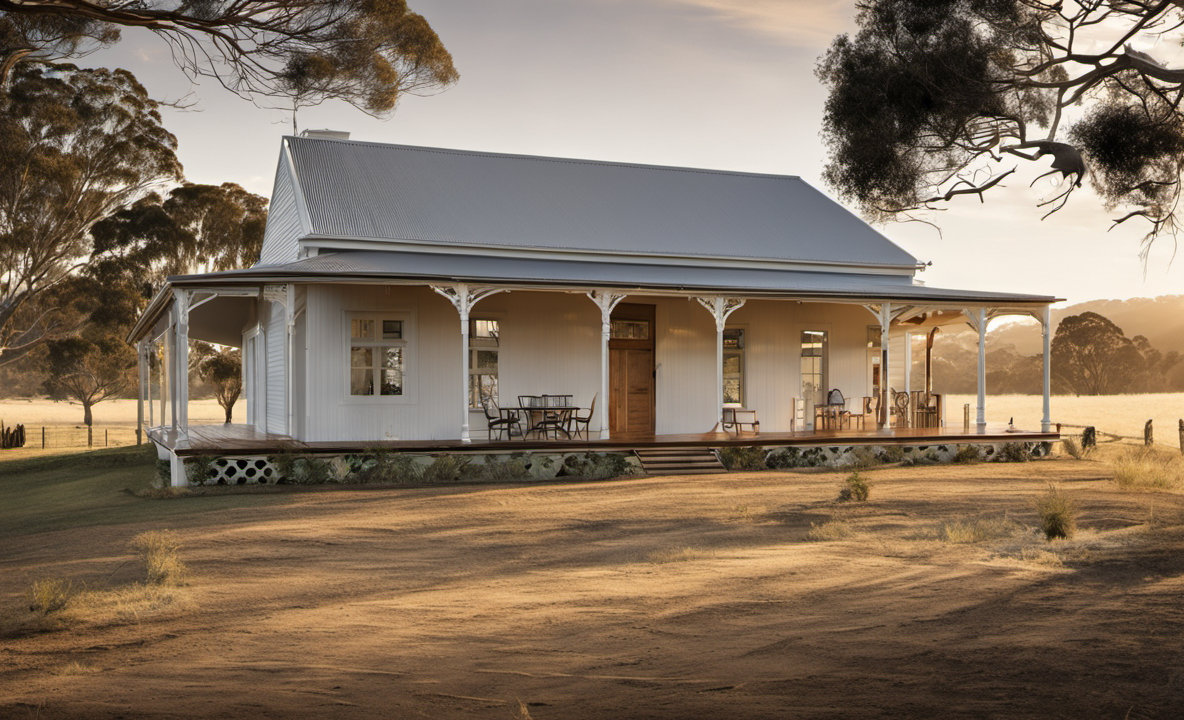
Generation parameters embedded in this image by AUTOMATIC1111 Stable Diffusion web UI or a fork of it (Forge, ...) (PNG 'parameters' text chunk):
Photo of an Australian farmhouse, award winning
Negative prompt: Ugly, blurry
Steps: 20, Sampler: DPM++ 2M Karras, CFG scale: 7, Seed: 4111165250, Size: 1184x720, Model hash: 31e35c80fc, Model: sd_xl_base_1.0, Refiner: sd_xl_refiner_1.0 [7440042bbd], Refiner switch at: 0.8, Version: v1.6.0